Photos from the image-classification dataset "proyecto_residuos" in the GitHub repository Jesus22082204/IA_RESIDUOS_CAMARA. Its 6 classes are: cardboard, glass, metal, paper, plastic, trash.

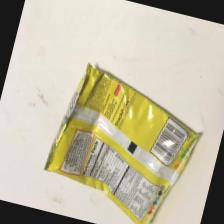
Label: trash

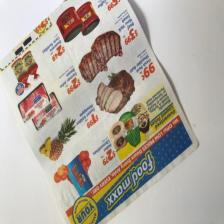
Label: paper

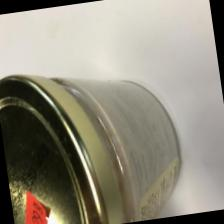
Label: glass

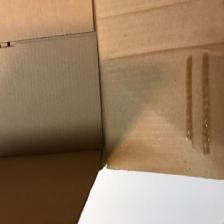
Label: cardboard

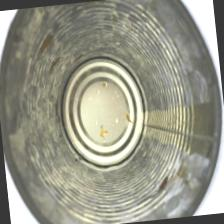
Label: metal

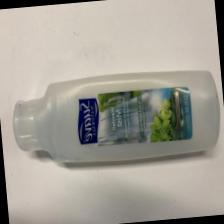
Label: plastic
